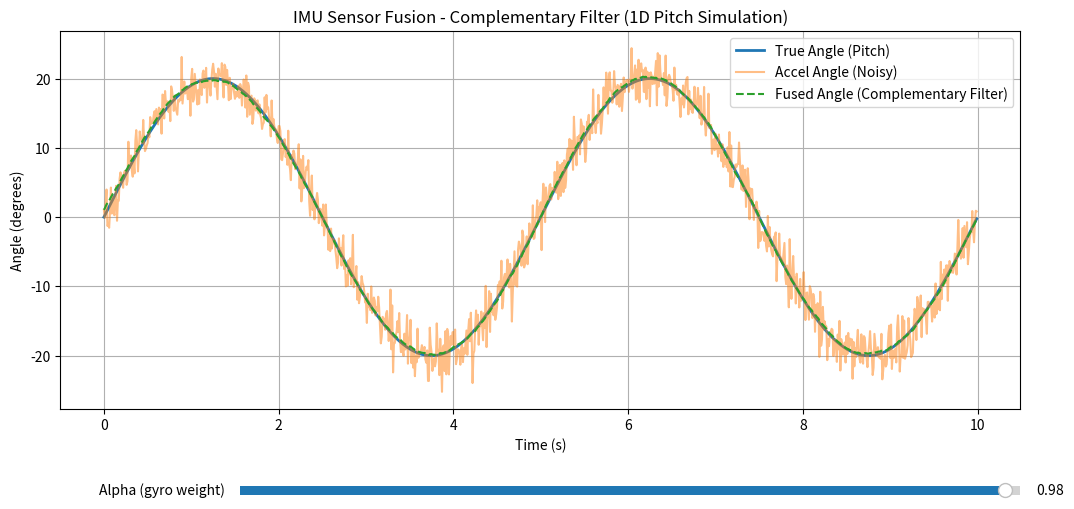

Write the Python code that produced this figure.
# IMU Sensor Fusion: Complementary Filter Simulation (1D Pitch Angle)

import numpy as np
import matplotlib.pyplot as plt
from matplotlib.widgets import Slider

# Simulation parameters
sampling_rate = 100  # Hz
dt = 1 / sampling_rate
sim_time = 10  # seconds
t = np.arange(0, sim_time, dt)

# Simulated true angle (e.g. sinusoidal pitch change)
true_angle = 20 * np.sin(2 * np.pi * 0.2 * t)  # oscillates between -20 and 20 degrees

# Simulated gyro data (angular velocity) = derivative of angle + noise
gyro_rate = np.gradient(true_angle, dt) + np.random.normal(0, 0.5, size=t.shape)

# Simulated accelerometer angle from tilt + noise
accel_angle = true_angle + np.random.normal(0, 2.0, size=t.shape)

# Interactive plot setup
fig, ax = plt.subplots(figsize=(12, 6))
plt.subplots_adjust(left=0.1, bottom=0.25)

l_true, = ax.plot(t, true_angle, label='True Angle (Pitch)', linewidth=2)
l_accel, = ax.plot(t, accel_angle, label='Accel Angle (Noisy)', alpha=0.5)
l_fused, = ax.plot([], [], label='Fused Angle (Complementary Filter)', linestyle='--')

ax.set_xlabel('Time (s)')
ax.set_ylabel('Angle (degrees)')
ax.set_title('IMU Sensor Fusion - Complementary Filter (1D Pitch Simulation)')
ax.legend()
ax.grid(True)

# Slider for alpha (complementary filter coefficient)
ax_alpha = plt.axes([0.25, 0.1, 0.65, 0.03])
slider_alpha = Slider(ax_alpha, 'Alpha (gyro weight)', 0.0, 1.0, valinit=0.98)

# Complementary filter function
def compute_fused_angle(alpha):
    fused = np.zeros_like(t)
    fused[0] = accel_angle[0]
    for i in range(1, len(t)):
        gyro_integrated = fused[i-1] + gyro_rate[i] * dt
        fused[i] = alpha * gyro_integrated + (1 - alpha) * accel_angle[i]
    return fused

# Update plot when slider changes
def update(val):
    alpha_val = slider_alpha.val
    fused_angle = compute_fused_angle(alpha_val)
    l_fused.set_data(t, fused_angle)
    ax.relim()
    ax.autoscale_view()
    fig.canvas.draw_idle()

slider_alpha.on_changed(update)

# Initial plot
l_fused.set_data(t, compute_fused_angle(slider_alpha.val))
ax.relim()
ax.autoscale_view()

plt.show()
